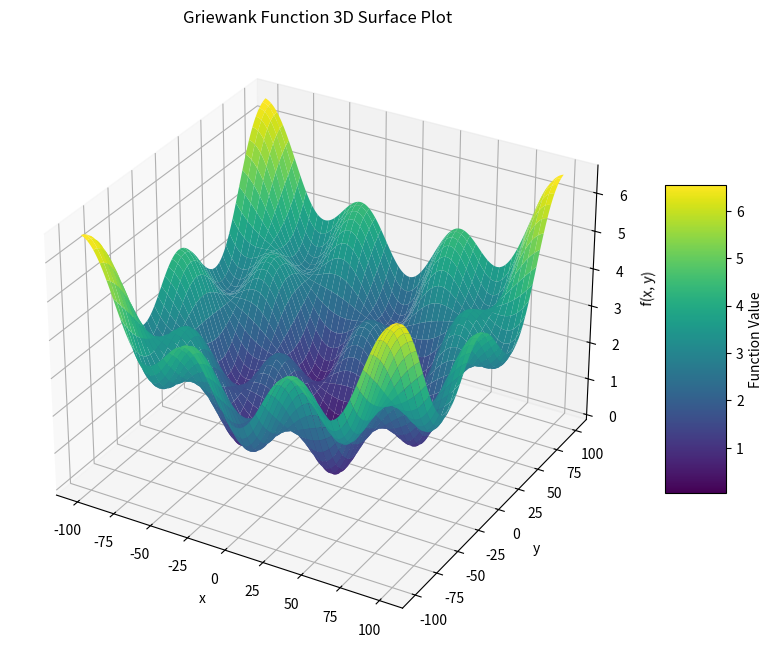

This figure's Python source:
import numpy as np
import matplotlib.pyplot as plt
from mpl_toolkits.mplot3d import Axes3D  # Import for 3D plotting

x = np.linspace(-100, 100, 400)
y = np.linspace(-100, 100, 400)
X, Y = np.meshgrid(x, y)  # Create grid

def griewank_function(x, y):
    """Griewank function."""
    return 1 + (x**2 + y**2) / 4000 - np.cos(0.1 * x) * np.cos(0.1 * y / np.sqrt(2))

Z = griewank_function(X, Y)

fig = plt.figure(figsize=(10, 8))
ax = fig.add_subplot(111, projection='3d')
surf = ax.plot_surface(X, Y, Z, cmap='viridis', edgecolor='none')
fig.colorbar(surf, ax=ax, shrink=0.5, aspect=5, label='Function Value')
ax.set_title('Griewank Function 3D Surface Plot')
ax.set_xlabel('x')
ax.set_ylabel('y')
ax.set_zlabel('f(x, y)')
plt.show()